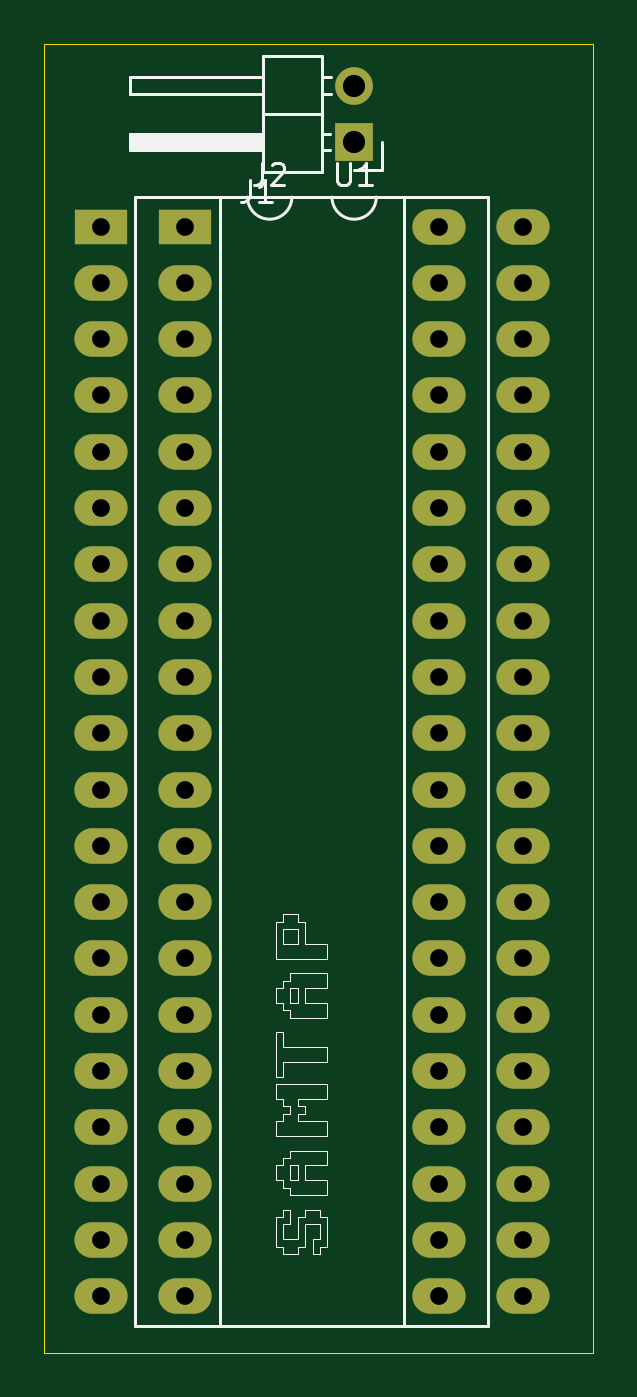
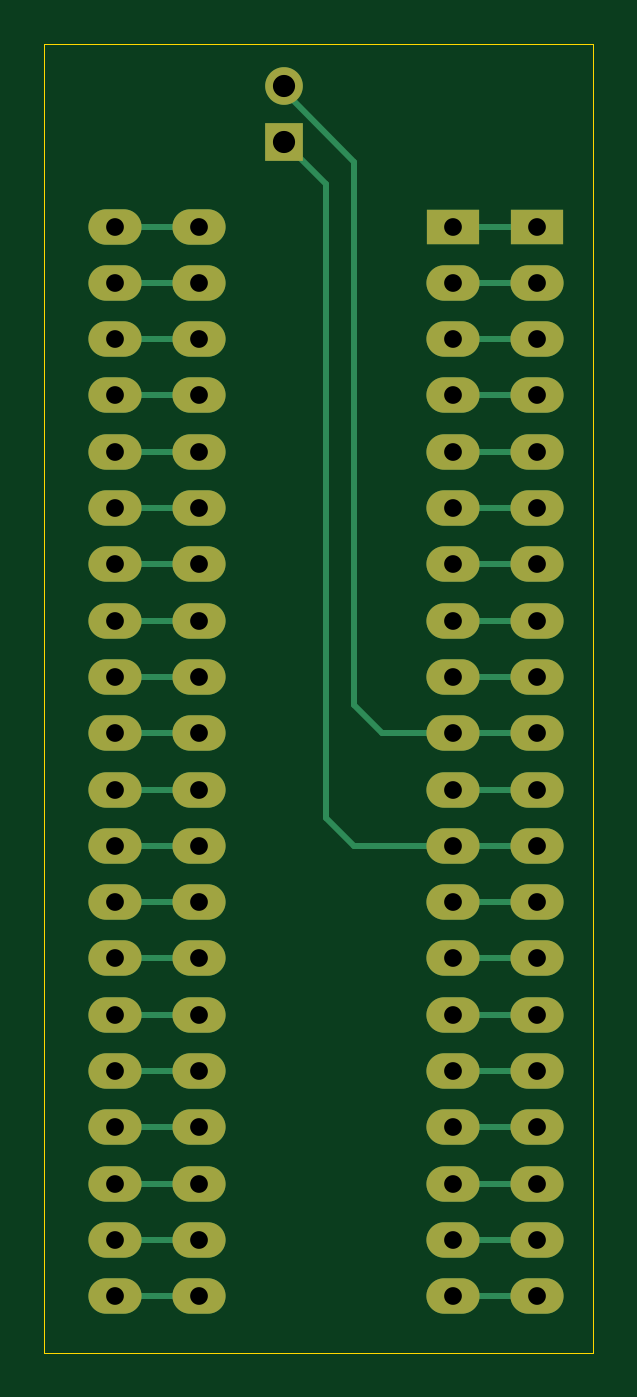
Circuit board: 8 layer files. Board 24.8 x 59.1 mm.
- bottom_copper: Cocoloca-samtap-B_Cu.gbl (5625 bytes)
- bottom_mask: Cocoloca-samtap-B_Mask.gbs (2771 bytes)
- bottom_silk: Cocoloca-samtap-B_SilkS.gbo (503 bytes)
- outline: Cocoloca-samtap-Edge_Cuts.gm1 (742 bytes)
- top_copper: Cocoloca-samtap-F_Cu.gtl (2970 bytes)
- top_mask: Cocoloca-samtap-F_Mask.gts (2771 bytes)
- top_silk: Cocoloca-samtap-F_SilkS.gto (9280 bytes)
- drill: Cocoloca-samtap-PTH.drl (1203 bytes)

=== bottom_copper: Cocoloca-samtap-B_Cu.gbl ===
G04 #@! TF.GenerationSoftware,KiCad,Pcbnew,(5.1.9)-1*
G04 #@! TF.CreationDate,2022-09-29T02:40:57-04:00*
G04 #@! TF.ProjectId,Cocoloca-samtap,436f636f-6c6f-4636-912d-73616d746170,rev?*
G04 #@! TF.SameCoordinates,Original*
G04 #@! TF.FileFunction,Copper,L2,Bot*
G04 #@! TF.FilePolarity,Positive*
%FSLAX46Y46*%
G04 Gerber Fmt 4.6, Leading zero omitted, Abs format (unit mm)*
G04 Created by KiCad (PCBNEW (5.1.9)-1) date 2022-09-29 02:40:57*
%MOMM*%
%LPD*%
G01*
G04 APERTURE LIST*
G04 #@! TA.AperFunction,ComponentPad*
%ADD10O,2.400000X1.600000*%
G04 #@! TD*
G04 #@! TA.AperFunction,ComponentPad*
%ADD11R,2.400000X1.600000*%
G04 #@! TD*
G04 #@! TA.AperFunction,ComponentPad*
%ADD12O,1.700000X1.700000*%
G04 #@! TD*
G04 #@! TA.AperFunction,ComponentPad*
%ADD13R,1.700000X1.700000*%
G04 #@! TD*
G04 #@! TA.AperFunction,Conductor*
%ADD14C,0.250000*%
G04 #@! TD*
G04 APERTURE END LIST*
D10*
X132080000Y-96520000D03*
X116840000Y-144780000D03*
X132080000Y-99060000D03*
X116840000Y-142240000D03*
X132080000Y-101600000D03*
X116840000Y-139700000D03*
X132080000Y-104140000D03*
X116840000Y-137160000D03*
X132080000Y-106680000D03*
X116840000Y-134620000D03*
X132080000Y-109220000D03*
X116840000Y-132080000D03*
X132080000Y-111760000D03*
X116840000Y-129540000D03*
X132080000Y-114300000D03*
X116840000Y-127000000D03*
X132080000Y-116840000D03*
X116840000Y-124460000D03*
X132080000Y-119380000D03*
X116840000Y-121920000D03*
X132080000Y-121920000D03*
X116840000Y-119380000D03*
X132080000Y-124460000D03*
X116840000Y-116840000D03*
X132080000Y-127000000D03*
X116840000Y-114300000D03*
X132080000Y-129540000D03*
X116840000Y-111760000D03*
X132080000Y-132080000D03*
X116840000Y-109220000D03*
X132080000Y-134620000D03*
X116840000Y-106680000D03*
X132080000Y-137160000D03*
X116840000Y-104140000D03*
X132080000Y-139700000D03*
X116840000Y-101600000D03*
X132080000Y-142240000D03*
X116840000Y-99060000D03*
X132080000Y-144780000D03*
D11*
X116840000Y-96520000D03*
D10*
X128270000Y-96520000D03*
X113030000Y-144780000D03*
X128270000Y-99060000D03*
X113030000Y-142240000D03*
X128270000Y-101600000D03*
X113030000Y-139700000D03*
X128270000Y-104140000D03*
X113030000Y-137160000D03*
X128270000Y-106680000D03*
X113030000Y-134620000D03*
X128270000Y-109220000D03*
X113030000Y-132080000D03*
X128270000Y-111760000D03*
X113030000Y-129540000D03*
X128270000Y-114300000D03*
X113030000Y-127000000D03*
X128270000Y-116840000D03*
X113030000Y-124460000D03*
X128270000Y-119380000D03*
X113030000Y-121920000D03*
X128270000Y-121920000D03*
X113030000Y-119380000D03*
X128270000Y-124460000D03*
X113030000Y-116840000D03*
X128270000Y-127000000D03*
X113030000Y-114300000D03*
X128270000Y-129540000D03*
X113030000Y-111760000D03*
X128270000Y-132080000D03*
X113030000Y-109220000D03*
X128270000Y-134620000D03*
X113030000Y-106680000D03*
X128270000Y-137160000D03*
X113030000Y-104140000D03*
X128270000Y-139700000D03*
X113030000Y-101600000D03*
X128270000Y-142240000D03*
X113030000Y-99060000D03*
X128270000Y-144780000D03*
D11*
X113030000Y-96520000D03*
D12*
X124460000Y-90170000D03*
D13*
X124460000Y-92710000D03*
D14*
X116840000Y-124460000D02*
X113030000Y-124460000D01*
X122555000Y-94615000D02*
X124460000Y-92710000D01*
X121285000Y-124460000D02*
X122555000Y-123190000D01*
X122555000Y-123190000D02*
X122555000Y-94615000D01*
X116840000Y-124460000D02*
X121285000Y-124460000D01*
X116840000Y-119380000D02*
X113030000Y-119380000D01*
X121285000Y-93599998D02*
X124460000Y-90424998D01*
X121285000Y-118110000D02*
X121285000Y-93599998D01*
X120015000Y-119380000D02*
X121285000Y-118110000D01*
X124460000Y-90424998D02*
X124460000Y-90170000D01*
X116840000Y-119380000D02*
X120015000Y-119380000D01*
X128270000Y-96520000D02*
X132080000Y-96520000D01*
X113030000Y-144780000D02*
X116840000Y-144780000D01*
X128270000Y-99060000D02*
X132080000Y-99060000D01*
X113030000Y-142240000D02*
X116840000Y-142240000D01*
X128270000Y-101600000D02*
X132080000Y-101600000D01*
X113030000Y-139700000D02*
X116840000Y-139700000D01*
X128270000Y-104140000D02*
X132080000Y-104140000D01*
X113030000Y-137160000D02*
X116840000Y-137160000D01*
X128270000Y-106680000D02*
X132080000Y-106680000D01*
X113030000Y-134620000D02*
X116840000Y-134620000D01*
X128270000Y-109220000D02*
X130030010Y-109220000D01*
X130030010Y-109220000D02*
X132080000Y-109220000D01*
X113030000Y-132080000D02*
X116840000Y-132080000D01*
X128270000Y-111760000D02*
X132080000Y-111760000D01*
X113030000Y-129540000D02*
X116840000Y-129540000D01*
X128270000Y-114300000D02*
X132080000Y-114300000D01*
X113030000Y-127000000D02*
X116840000Y-127000000D01*
X128270000Y-116840000D02*
X132080000Y-116840000D01*
X128270000Y-119380000D02*
X132080000Y-119380000D01*
X113030000Y-121920000D02*
X116840000Y-121920000D01*
X128270000Y-121920000D02*
X132080000Y-121920000D01*
X128270000Y-124460000D02*
X132080000Y-124460000D01*
X113030000Y-116840000D02*
X116840000Y-116840000D01*
X128270000Y-127000000D02*
X132080000Y-127000000D01*
X116840000Y-114300000D02*
X113030000Y-114300000D01*
X128270000Y-129540000D02*
X132080000Y-129540000D01*
X113030000Y-111760000D02*
X116840000Y-111760000D01*
X128270000Y-132080000D02*
X132080000Y-132080000D01*
X116840000Y-109220000D02*
X113030000Y-109220000D01*
X128270000Y-134620000D02*
X132080000Y-134620000D01*
X113030000Y-106680000D02*
X116840000Y-106680000D01*
X128270000Y-137160000D02*
X132080000Y-137160000D01*
X116840000Y-104140000D02*
X113030000Y-104140000D01*
X128270000Y-139700000D02*
X132080000Y-139700000D01*
X113030000Y-101600000D02*
X116840000Y-101600000D01*
X128270000Y-142240000D02*
X132080000Y-142240000D01*
X116840000Y-99060000D02*
X113030000Y-99060000D01*
X128270000Y-144780000D02*
X132080000Y-144780000D01*
X113030000Y-96520000D02*
X116840000Y-96520000D01*
M02*

=== bottom_mask: Cocoloca-samtap-B_Mask.gbs ===
G04 #@! TF.GenerationSoftware,KiCad,Pcbnew,(5.1.9)-1*
G04 #@! TF.CreationDate,2022-09-29T02:40:57-04:00*
G04 #@! TF.ProjectId,Cocoloca-samtap,436f636f-6c6f-4636-912d-73616d746170,rev?*
G04 #@! TF.SameCoordinates,Original*
G04 #@! TF.FileFunction,Soldermask,Bot*
G04 #@! TF.FilePolarity,Negative*
%FSLAX46Y46*%
G04 Gerber Fmt 4.6, Leading zero omitted, Abs format (unit mm)*
G04 Created by KiCad (PCBNEW (5.1.9)-1) date 2022-09-29 02:40:57*
%MOMM*%
%LPD*%
G01*
G04 APERTURE LIST*
%ADD10O,2.400000X1.600000*%
%ADD11R,2.400000X1.600000*%
%ADD12O,1.700000X1.700000*%
%ADD13R,1.700000X1.700000*%
G04 APERTURE END LIST*
D10*
X132080000Y-96520000D03*
X116840000Y-144780000D03*
X132080000Y-99060000D03*
X116840000Y-142240000D03*
X132080000Y-101600000D03*
X116840000Y-139700000D03*
X132080000Y-104140000D03*
X116840000Y-137160000D03*
X132080000Y-106680000D03*
X116840000Y-134620000D03*
X132080000Y-109220000D03*
X116840000Y-132080000D03*
X132080000Y-111760000D03*
X116840000Y-129540000D03*
X132080000Y-114300000D03*
X116840000Y-127000000D03*
X132080000Y-116840000D03*
X116840000Y-124460000D03*
X132080000Y-119380000D03*
X116840000Y-121920000D03*
X132080000Y-121920000D03*
X116840000Y-119380000D03*
X132080000Y-124460000D03*
X116840000Y-116840000D03*
X132080000Y-127000000D03*
X116840000Y-114300000D03*
X132080000Y-129540000D03*
X116840000Y-111760000D03*
X132080000Y-132080000D03*
X116840000Y-109220000D03*
X132080000Y-134620000D03*
X116840000Y-106680000D03*
X132080000Y-137160000D03*
X116840000Y-104140000D03*
X132080000Y-139700000D03*
X116840000Y-101600000D03*
X132080000Y-142240000D03*
X116840000Y-99060000D03*
X132080000Y-144780000D03*
D11*
X116840000Y-96520000D03*
D10*
X128270000Y-96520000D03*
X113030000Y-144780000D03*
X128270000Y-99060000D03*
X113030000Y-142240000D03*
X128270000Y-101600000D03*
X113030000Y-139700000D03*
X128270000Y-104140000D03*
X113030000Y-137160000D03*
X128270000Y-106680000D03*
X113030000Y-134620000D03*
X128270000Y-109220000D03*
X113030000Y-132080000D03*
X128270000Y-111760000D03*
X113030000Y-129540000D03*
X128270000Y-114300000D03*
X113030000Y-127000000D03*
X128270000Y-116840000D03*
X113030000Y-124460000D03*
X128270000Y-119380000D03*
X113030000Y-121920000D03*
X128270000Y-121920000D03*
X113030000Y-119380000D03*
X128270000Y-124460000D03*
X113030000Y-116840000D03*
X128270000Y-127000000D03*
X113030000Y-114300000D03*
X128270000Y-129540000D03*
X113030000Y-111760000D03*
X128270000Y-132080000D03*
X113030000Y-109220000D03*
X128270000Y-134620000D03*
X113030000Y-106680000D03*
X128270000Y-137160000D03*
X113030000Y-104140000D03*
X128270000Y-139700000D03*
X113030000Y-101600000D03*
X128270000Y-142240000D03*
X113030000Y-99060000D03*
X128270000Y-144780000D03*
D11*
X113030000Y-96520000D03*
D12*
X124460000Y-90170000D03*
D13*
X124460000Y-92710000D03*
M02*

=== bottom_silk: Cocoloca-samtap-B_SilkS.gbo ===
G04 #@! TF.GenerationSoftware,KiCad,Pcbnew,(5.1.9)-1*
G04 #@! TF.CreationDate,2022-09-29T02:40:57-04:00*
G04 #@! TF.ProjectId,Cocoloca-samtap,436f636f-6c6f-4636-912d-73616d746170,rev?*
G04 #@! TF.SameCoordinates,Original*
G04 #@! TF.FileFunction,Legend,Bot*
G04 #@! TF.FilePolarity,Positive*
%FSLAX46Y46*%
G04 Gerber Fmt 4.6, Leading zero omitted, Abs format (unit mm)*
G04 Created by KiCad (PCBNEW (5.1.9)-1) date 2022-09-29 02:40:57*
%MOMM*%
%LPD*%
G01*
G04 APERTURE LIST*
G04 APERTURE END LIST*
M02*

=== outline: Cocoloca-samtap-Edge_Cuts.gm1 ===
G04 #@! TF.GenerationSoftware,KiCad,Pcbnew,(5.1.9)-1*
G04 #@! TF.CreationDate,2022-09-29T02:40:57-04:00*
G04 #@! TF.ProjectId,Cocoloca-samtap,436f636f-6c6f-4636-912d-73616d746170,rev?*
G04 #@! TF.SameCoordinates,Original*
G04 #@! TF.FileFunction,Profile,NP*
%FSLAX46Y46*%
G04 Gerber Fmt 4.6, Leading zero omitted, Abs format (unit mm)*
G04 Created by KiCad (PCBNEW (5.1.9)-1) date 2022-09-29 02:40:57*
%MOMM*%
%LPD*%
G01*
G04 APERTURE LIST*
G04 #@! TA.AperFunction,Profile*
%ADD10C,0.050000*%
G04 #@! TD*
G04 APERTURE END LIST*
D10*
X110490000Y-147320000D02*
X110490000Y-88265000D01*
X135255000Y-147320000D02*
X110490000Y-147320000D01*
X135255000Y-88265000D02*
X135255000Y-147320000D01*
X110490000Y-88265000D02*
X135255000Y-88265000D01*
M02*

=== top_copper: Cocoloca-samtap-F_Cu.gtl ===
G04 #@! TF.GenerationSoftware,KiCad,Pcbnew,(5.1.9)-1*
G04 #@! TF.CreationDate,2022-09-29T02:40:57-04:00*
G04 #@! TF.ProjectId,Cocoloca-samtap,436f636f-6c6f-4636-912d-73616d746170,rev?*
G04 #@! TF.SameCoordinates,Original*
G04 #@! TF.FileFunction,Copper,L1,Top*
G04 #@! TF.FilePolarity,Positive*
%FSLAX46Y46*%
G04 Gerber Fmt 4.6, Leading zero omitted, Abs format (unit mm)*
G04 Created by KiCad (PCBNEW (5.1.9)-1) date 2022-09-29 02:40:57*
%MOMM*%
%LPD*%
G01*
G04 APERTURE LIST*
G04 #@! TA.AperFunction,ComponentPad*
%ADD10O,2.400000X1.600000*%
G04 #@! TD*
G04 #@! TA.AperFunction,ComponentPad*
%ADD11R,2.400000X1.600000*%
G04 #@! TD*
G04 #@! TA.AperFunction,ComponentPad*
%ADD12O,1.700000X1.700000*%
G04 #@! TD*
G04 #@! TA.AperFunction,ComponentPad*
%ADD13R,1.700000X1.700000*%
G04 #@! TD*
G04 APERTURE END LIST*
D10*
X132080000Y-96520000D03*
X116840000Y-144780000D03*
X132080000Y-99060000D03*
X116840000Y-142240000D03*
X132080000Y-101600000D03*
X116840000Y-139700000D03*
X132080000Y-104140000D03*
X116840000Y-137160000D03*
X132080000Y-106680000D03*
X116840000Y-134620000D03*
X132080000Y-109220000D03*
X116840000Y-132080000D03*
X132080000Y-111760000D03*
X116840000Y-129540000D03*
X132080000Y-114300000D03*
X116840000Y-127000000D03*
X132080000Y-116840000D03*
X116840000Y-124460000D03*
X132080000Y-119380000D03*
X116840000Y-121920000D03*
X132080000Y-121920000D03*
X116840000Y-119380000D03*
X132080000Y-124460000D03*
X116840000Y-116840000D03*
X132080000Y-127000000D03*
X116840000Y-114300000D03*
X132080000Y-129540000D03*
X116840000Y-111760000D03*
X132080000Y-132080000D03*
X116840000Y-109220000D03*
X132080000Y-134620000D03*
X116840000Y-106680000D03*
X132080000Y-137160000D03*
X116840000Y-104140000D03*
X132080000Y-139700000D03*
X116840000Y-101600000D03*
X132080000Y-142240000D03*
X116840000Y-99060000D03*
X132080000Y-144780000D03*
D11*
X116840000Y-96520000D03*
D10*
X128270000Y-96520000D03*
X113030000Y-144780000D03*
X128270000Y-99060000D03*
X113030000Y-142240000D03*
X128270000Y-101600000D03*
X113030000Y-139700000D03*
X128270000Y-104140000D03*
X113030000Y-137160000D03*
X128270000Y-106680000D03*
X113030000Y-134620000D03*
X128270000Y-109220000D03*
X113030000Y-132080000D03*
X128270000Y-111760000D03*
X113030000Y-129540000D03*
X128270000Y-114300000D03*
X113030000Y-127000000D03*
X128270000Y-116840000D03*
X113030000Y-124460000D03*
X128270000Y-119380000D03*
X113030000Y-121920000D03*
X128270000Y-121920000D03*
X113030000Y-119380000D03*
X128270000Y-124460000D03*
X113030000Y-116840000D03*
X128270000Y-127000000D03*
X113030000Y-114300000D03*
X128270000Y-129540000D03*
X113030000Y-111760000D03*
X128270000Y-132080000D03*
X113030000Y-109220000D03*
X128270000Y-134620000D03*
X113030000Y-106680000D03*
X128270000Y-137160000D03*
X113030000Y-104140000D03*
X128270000Y-139700000D03*
X113030000Y-101600000D03*
X128270000Y-142240000D03*
X113030000Y-99060000D03*
X128270000Y-144780000D03*
D11*
X113030000Y-96520000D03*
D12*
X124460000Y-90170000D03*
D13*
X124460000Y-92710000D03*
M02*

=== top_mask: Cocoloca-samtap-F_Mask.gts ===
G04 #@! TF.GenerationSoftware,KiCad,Pcbnew,(5.1.9)-1*
G04 #@! TF.CreationDate,2022-09-29T02:40:57-04:00*
G04 #@! TF.ProjectId,Cocoloca-samtap,436f636f-6c6f-4636-912d-73616d746170,rev?*
G04 #@! TF.SameCoordinates,Original*
G04 #@! TF.FileFunction,Soldermask,Top*
G04 #@! TF.FilePolarity,Negative*
%FSLAX46Y46*%
G04 Gerber Fmt 4.6, Leading zero omitted, Abs format (unit mm)*
G04 Created by KiCad (PCBNEW (5.1.9)-1) date 2022-09-29 02:40:57*
%MOMM*%
%LPD*%
G01*
G04 APERTURE LIST*
%ADD10O,2.400000X1.600000*%
%ADD11R,2.400000X1.600000*%
%ADD12O,1.700000X1.700000*%
%ADD13R,1.700000X1.700000*%
G04 APERTURE END LIST*
D10*
X132080000Y-96520000D03*
X116840000Y-144780000D03*
X132080000Y-99060000D03*
X116840000Y-142240000D03*
X132080000Y-101600000D03*
X116840000Y-139700000D03*
X132080000Y-104140000D03*
X116840000Y-137160000D03*
X132080000Y-106680000D03*
X116840000Y-134620000D03*
X132080000Y-109220000D03*
X116840000Y-132080000D03*
X132080000Y-111760000D03*
X116840000Y-129540000D03*
X132080000Y-114300000D03*
X116840000Y-127000000D03*
X132080000Y-116840000D03*
X116840000Y-124460000D03*
X132080000Y-119380000D03*
X116840000Y-121920000D03*
X132080000Y-121920000D03*
X116840000Y-119380000D03*
X132080000Y-124460000D03*
X116840000Y-116840000D03*
X132080000Y-127000000D03*
X116840000Y-114300000D03*
X132080000Y-129540000D03*
X116840000Y-111760000D03*
X132080000Y-132080000D03*
X116840000Y-109220000D03*
X132080000Y-134620000D03*
X116840000Y-106680000D03*
X132080000Y-137160000D03*
X116840000Y-104140000D03*
X132080000Y-139700000D03*
X116840000Y-101600000D03*
X132080000Y-142240000D03*
X116840000Y-99060000D03*
X132080000Y-144780000D03*
D11*
X116840000Y-96520000D03*
D10*
X128270000Y-96520000D03*
X113030000Y-144780000D03*
X128270000Y-99060000D03*
X113030000Y-142240000D03*
X128270000Y-101600000D03*
X113030000Y-139700000D03*
X128270000Y-104140000D03*
X113030000Y-137160000D03*
X128270000Y-106680000D03*
X113030000Y-134620000D03*
X128270000Y-109220000D03*
X113030000Y-132080000D03*
X128270000Y-111760000D03*
X113030000Y-129540000D03*
X128270000Y-114300000D03*
X113030000Y-127000000D03*
X128270000Y-116840000D03*
X113030000Y-124460000D03*
X128270000Y-119380000D03*
X113030000Y-121920000D03*
X128270000Y-121920000D03*
X113030000Y-119380000D03*
X128270000Y-124460000D03*
X113030000Y-116840000D03*
X128270000Y-127000000D03*
X113030000Y-114300000D03*
X128270000Y-129540000D03*
X113030000Y-111760000D03*
X128270000Y-132080000D03*
X113030000Y-109220000D03*
X128270000Y-134620000D03*
X113030000Y-106680000D03*
X128270000Y-137160000D03*
X113030000Y-104140000D03*
X128270000Y-139700000D03*
X113030000Y-101600000D03*
X128270000Y-142240000D03*
X113030000Y-99060000D03*
X128270000Y-144780000D03*
D11*
X113030000Y-96520000D03*
D12*
X124460000Y-90170000D03*
D13*
X124460000Y-92710000D03*
M02*

=== top_silk: Cocoloca-samtap-F_SilkS.gto (9280 bytes, source omitted) ===
=== drill: Cocoloca-samtap-PTH.drl ===
M48
INCH,TZ
T1C0.0315
T2C0.0394
%
G90
G05
T1
X44500Y-38000
X44500Y-39000
X44500Y-40000
X44500Y-41000
X44500Y-42000
X44500Y-43000
X44500Y-44000
X44500Y-45000
X44500Y-46000
X44500Y-47000
X44500Y-48000
X44500Y-49000
X44500Y-50000
X44500Y-51000
X44500Y-52000
X44500Y-53000
X44500Y-54000
X44500Y-55000
X44500Y-56000
X44500Y-57000
X46000Y-38000
X46000Y-39000
X46000Y-40000
X46000Y-41000
X46000Y-42000
X46000Y-43000
X46000Y-44000
X46000Y-45000
X46000Y-46000
X46000Y-47000
X46000Y-48000
X46000Y-49000
X46000Y-50000
X46000Y-51000
X46000Y-52000
X46000Y-53000
X46000Y-54000
X46000Y-55000
X46000Y-56000
X46000Y-57000
X50500Y-38000
X50500Y-39000
X50500Y-40000
X50500Y-41000
X50500Y-42000
X50500Y-43000
X50500Y-44000
X50500Y-45000
X50500Y-46000
X50500Y-47000
X50500Y-48000
X50500Y-49000
X50500Y-50000
X50500Y-51000
X50500Y-52000
X50500Y-53000
X50500Y-54000
X50500Y-55000
X50500Y-56000
X50500Y-57000
X52000Y-38000
X52000Y-39000
X52000Y-40000
X52000Y-41000
X52000Y-42000
X52000Y-43000
X52000Y-44000
X52000Y-45000
X52000Y-46000
X52000Y-47000
X52000Y-48000
X52000Y-49000
X52000Y-50000
X52000Y-51000
X52000Y-52000
X52000Y-53000
X52000Y-54000
X52000Y-55000
X52000Y-56000
X52000Y-57000
T2
X49000Y-35500
X49000Y-36500
T0
M30

